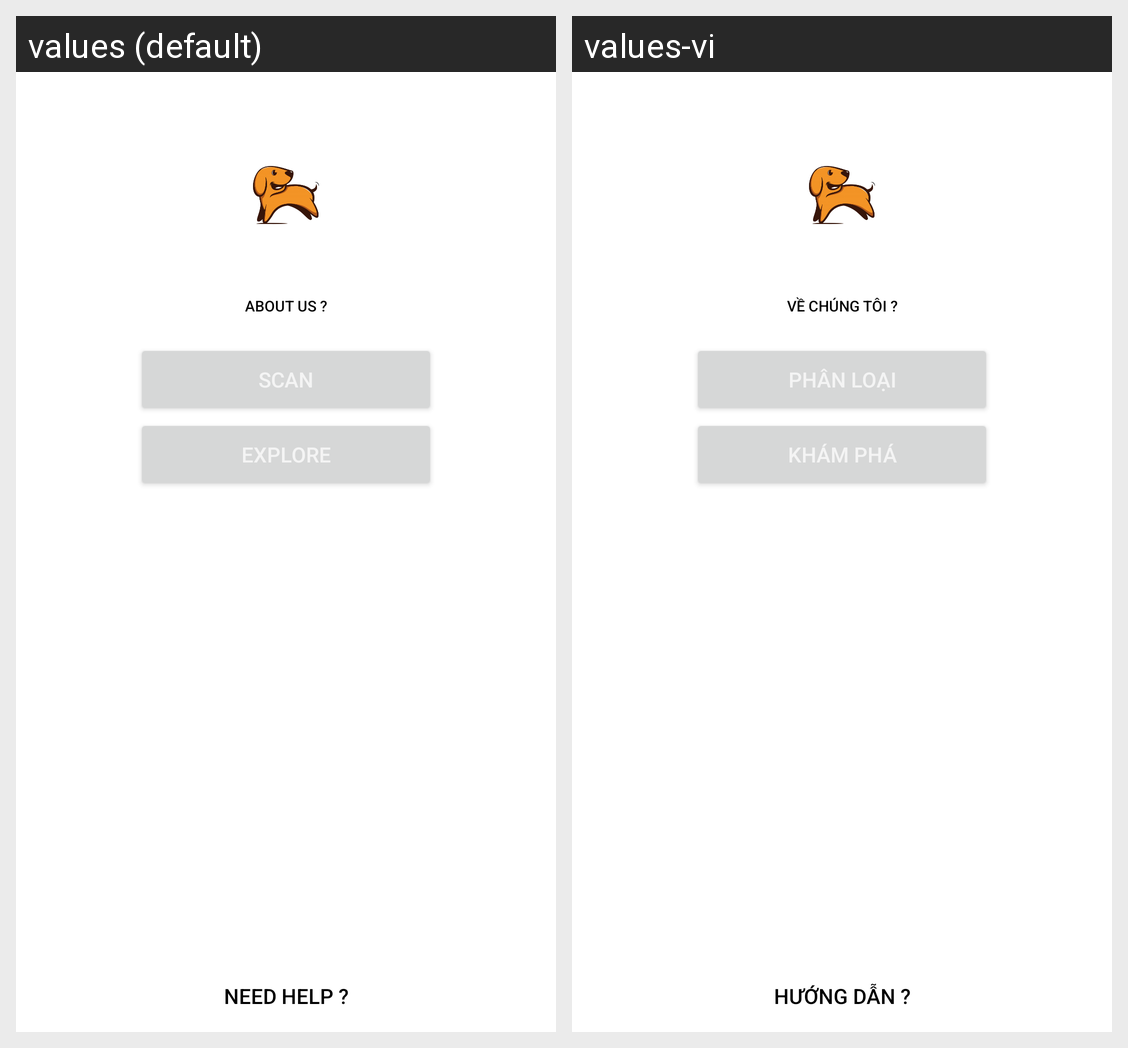

The Android screen above is rendered under two locales of the same app. Produce the string resources it draws, with the default and per-locale values.
Android screen res/layout/activity_main.xml rendered under 2 locales, left to right: values (default), values-vi. Device: Nexus 5 (rendered at 1080×1920; each locale shown at half size, 540×960, under a caption strip naming it); theme Theme.Final_app.
Strings drawn on this screen, with the default value and each locale's value (text and hints the layout hard-codes, and strings that could not be matched under every locale, appear in the picture but are not listed):

about_us
  values: About Us ?
  values-vi: Về Chúng Tôi ?

need_help
  values: need help ?
  values-vi: Hướng Dẫn ?
